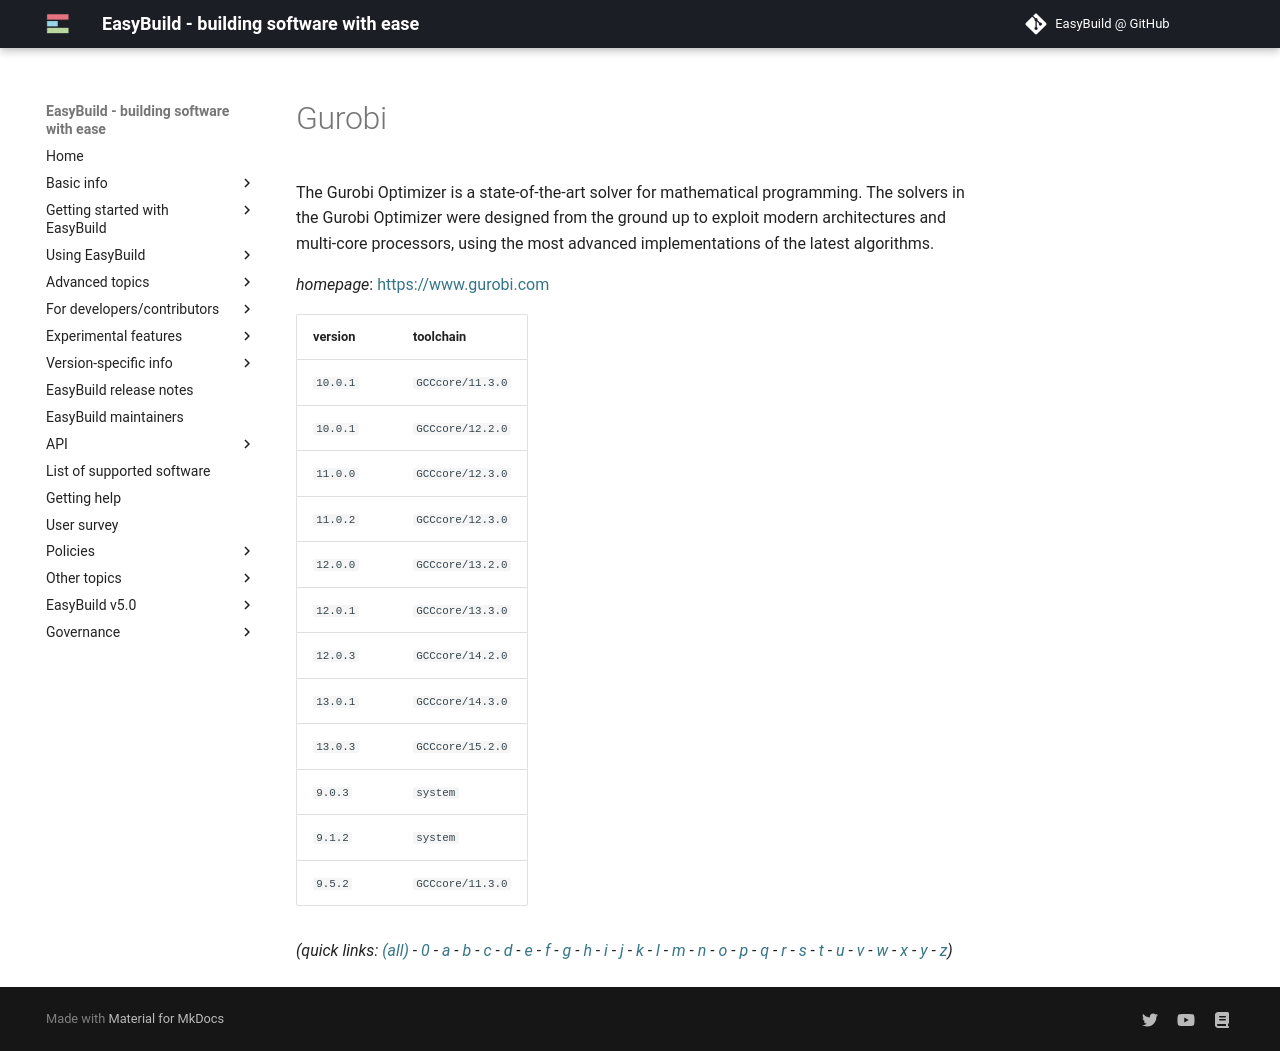

repository: easybuilders/easybuild-docs · page: version-specific/supported-software/g/Gurobi/index.html · generator: mkdocs

---
search:
  boost: 0.5
---
# Gurobi

The Gurobi Optimizer is a state-of-the-art solver for mathematical programming. The solvers in the Gurobi Optimizer were designed from the ground up to exploit modern architectures and multi-core processors, using the most advanced implementations of the latest algorithms.

*homepage*: <https://www.gurobi.com>

version | toolchain
--------|----------
``10.0.1`` | ``GCCcore/11.3.0``
``10.0.1`` | ``GCCcore/12.2.0``
``11.0.0`` | ``GCCcore/12.3.0``
``11.0.2`` | ``GCCcore/12.3.0``
``12.0.0`` | ``GCCcore/13.2.0``
``12.0.1`` | ``GCCcore/13.3.0``
``12.0.3`` | ``GCCcore/14.2.0``
``13.0.1`` | ``GCCcore/14.3.0``
``9.0.3`` | ``system``
``9.1.2`` | ``system``
``9.5.2`` | ``GCCcore/11.3.0``


*(quick links: [(all)](../index.md) - [0](../0/index.md) - [a](../a/index.md) - [b](../b/index.md) - [c](../c/index.md) - [d](../d/index.md) - [e](../e/index.md) - [f](../f/index.md) - [g](../g/index.md) - [h](../h/index.md) - [i](../i/index.md) - [j](../j/index.md) - [k](../k/index.md) - [l](../l/index.md) - [m](../m/index.md) - [n](../n/index.md) - [o](../o/index.md) - [p](../p/index.md) - [q](../q/index.md) - [r](../r/index.md) - [s](../s/index.md) - [t](../t/index.md) - [u](../u/index.md) - [v](../v/index.md) - [w](../w/index.md) - [x](../x/index.md) - [y](../y/index.md) - [z](../z/index.md))*
